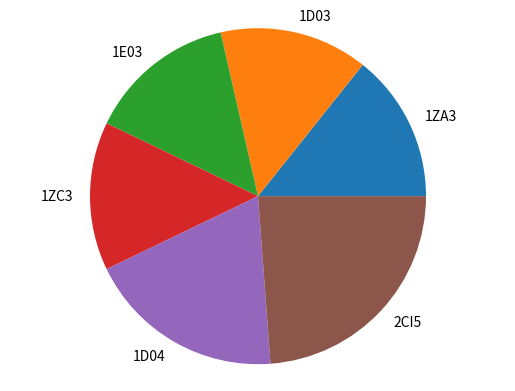

The matplotlib source for this figure:
import matplotlib.pyplot as plt

def make_picker(fig, wedges):

    def onclick(event):
        wedge = event.artist
        label = wedge.get_label()
        print (label)

# Make wedges selectable
    for wedge in wedges:
        wedge.set_picker(True)

    fig.canvas.mpl_connect('pick_event', onclick)

# Make an example pie plot
fig = plt.figure()
ax = fig.add_subplot(111)

labels = ['1ZA3', '1D03', '1E03', '1ZC3', '1D04', '2CI5']
weight = []

for i in labels:
    x = int(i[(len(i)-1):])
    weight.append(x)

wedges, plt_labels = ax.pie(weight, labels=labels)
ax.axis('equal')

make_picker(fig, wedges)
plt.show()